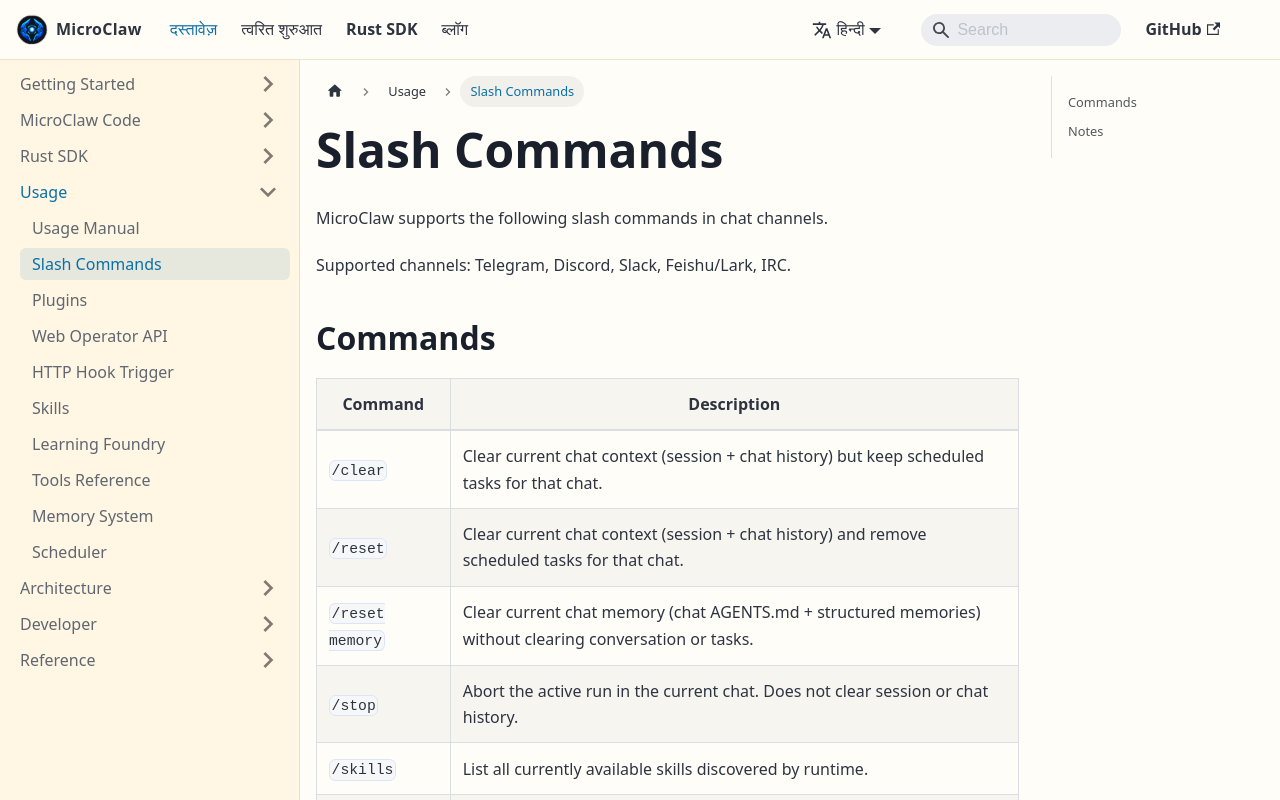

repository: microclaw/microclaw.github.io · page: hi/docs/commands.html · generator: docusaurus

---
id: commands
title: Slash Commands
sidebar_position: 6
---

MicroClaw supports the following slash commands in chat channels.

Supported channels: Telegram, Discord, Slack, Feishu/Lark, IRC.

## Commands

| Command | Description |
|---|---|
| `/clear` | Clear current chat context (session + chat history) but keep scheduled tasks for that chat. |
| `/reset` | Clear current chat context (session + chat history) and remove scheduled tasks for that chat. |
| `/reset memory` | Clear current chat memory (chat AGENTS.md + structured memories) without clearing conversation or tasks. |
| `/stop` | Abort the active run in the current chat. Does not clear session or chat history. |
| `/skills` | List all currently available skills discovered by runtime. |
| `/rewind` | List the most recent filesystem checkpoints for the current chat (newest first). Requires `checkpoints_enabled: true`. |
| `/rewind <commit>` | Restore the chat's working directory to the given checkpoint hash. Hash must be 4–64 hex chars. |
| `/reload-skills` | Reload skills from disk and return the reloaded count. |
| `/archive` | Archive current in-memory session as a markdown conversation file. |
| `/usage` | Show usage and memory observability summary for current chat. |
| `/status` | Show current provider/model (effective for this bot account) and current-chat status summary. |
| `/providers` | List configured provider profiles and indicate the active one. |
| `/provider` | Show current provider/model. `/provider <profile>` switches the current bot account to that provider profile and persists it to config. `/provider reset` clears the current bot account override. |
| `/models` | List configured models for the active provider. `/models api` fetches the live provider model list when supported. |
| `/model` | Show current provider/model. `/model <name>` switches the current bot account model override and persists it to config. `/model reset` clears the current bot account override. |

## Notes

- Any input starting with `/` is treated as a command.
- Inputs with leading mentions before slash are also treated as commands (for example `@bot /status`, `<@U123> /status`).
- Commands are matched exactly (for example, `/reset`).
- Chat commands such as `/reset`, `/clear`, `/stop`, `/usage`, and `/archive` are scoped to the current chat conversation.
- `/provider` and `/model` are scoped to the current bot account, not all bots on the same channel type.
- Slash command inputs are not appended to agent conversation history/session context.
- Unknown slash commands return `Unknown command.`.
- `/stop` only aborts in-flight work for the current chat; it does not clear context.
- In group/server/channel chats, slash commands are mention-gated by default.
- To disable mention-gating for group slash commands, set `allow_group_slash_without_mention: true`.
- `/archive` is manual; automatic archive may also happen before context compaction.
- `/provider` and `/model` changes are persisted into `microclaw.config.yaml` for the current bot/account, so they survive restart.
